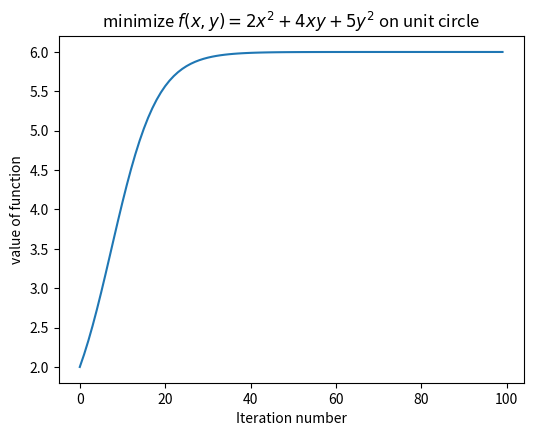

Source code (Python):
import numpy as np
import scipy as sp
from matplotlib import pyplot as plt

ITERRATION_NUMBER = 100
step_size = 0.01


def objective_function(X):
    x = X[0]
    y = X[1]
    value = 2 * x * x + 4 * x * y + 5 * y * y
    return value


def Retraction(x, tagent_vector):
    return (x + tagent_vector)/np.linalg.norm(x + tagent_vector)


def get_gradient(points):
    Gradient = gradient(points)
    gradient_on_Sphere = projection(Gradient, points)
    return gradient_on_Sphere


def gradient(points):
    Gradient = [4 * (points[0] + points[1]), 4 * points[0] + 10 * points[1]]
    Gradient = np.array(Gradient)
    return Gradient


def projection(gradient, points):
    projection = gradient - np.dot(points, gradient.T) * points
    return projection


def main():
    plt.figure(figsize=(6.0, 4.5))
    points = np.array([1, 0])
    log = []
    points_log = []

    for i in range(ITERRATION_NUMBER):
        log.append(objective_function(points))
        points_log.append(points)
        grad = gradient(points)
        next_points = Retraction(x=points, tagent_vector=step_size * grad)

        points = next_points
        if i % 10 == 0:
            print("今の座標 = ({}, {})".format(points[0], points[1]))
    points_log = np.array(points_log)
    plt.plot(log)
    plt.title("minimize $f(x, y) = 2x^2 + 4xy + 5y^2$ on unit circle")
    plt.xlabel("Iteration number")
    plt.ylabel("value of function")
    plt.show()


if __name__ == "__main__":
    main()
